3-way image classification set "POTATO LEAF DATA" from GitHub (shubh1215/PotatoDiseaseAI_SmartStorageSystem); label vocabulary: potato early blight leaf, potato healthy leaf, potato late blight leaf.

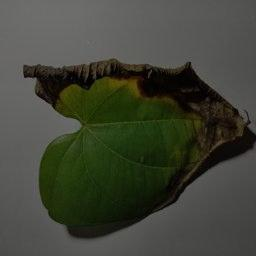
Label: potato late blight leaf

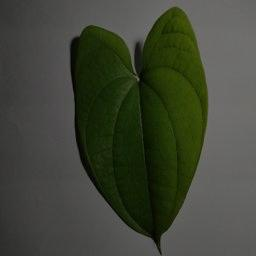
Label: potato healthy leaf

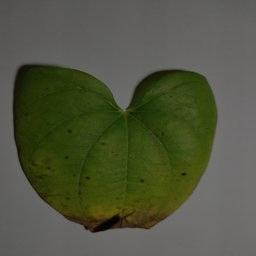
Label: potato early blight leaf

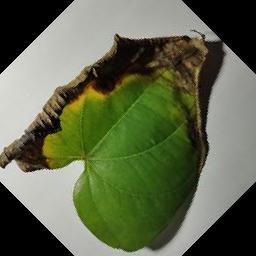
Label: potato late blight leaf

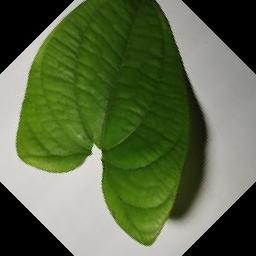
Label: potato healthy leaf

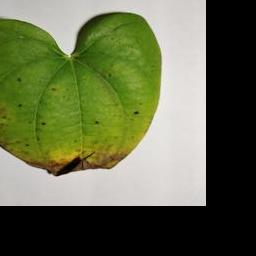
Label: potato early blight leaf
